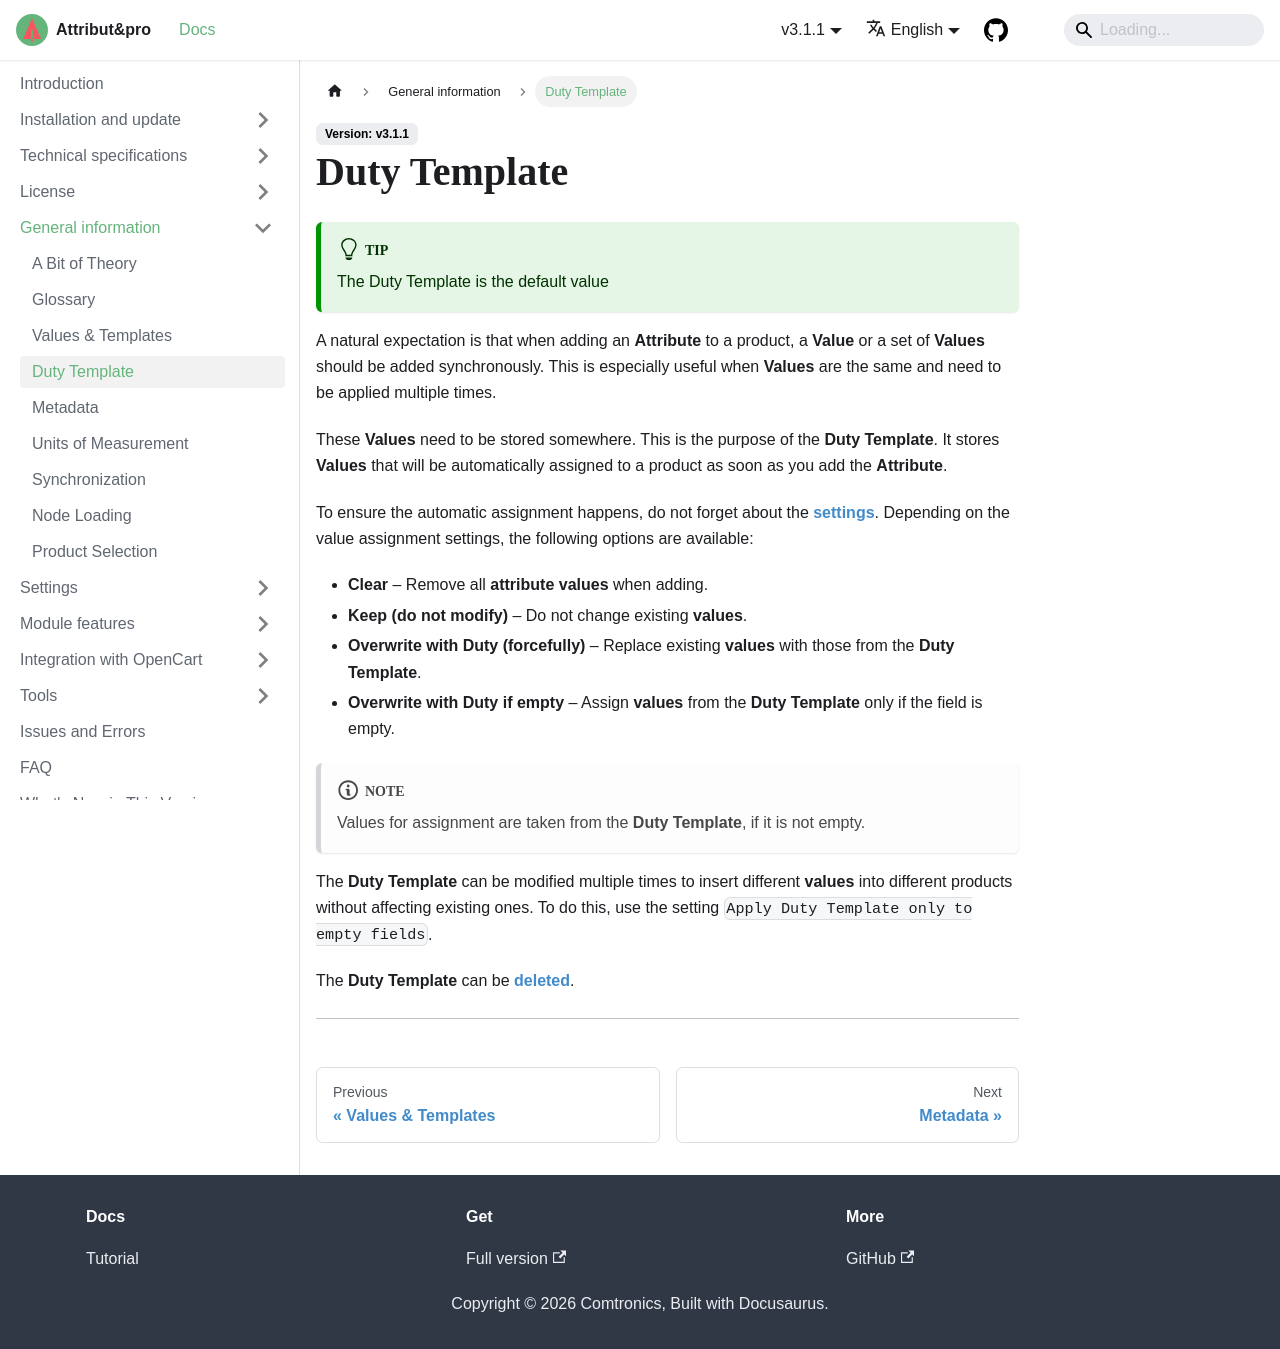

repository: slhome2010/attributipro.doc · page: docs/general-info/duty/index.html · generator: docusaurus

---
sidebar_position: 4
---

# Duty Template

:::tip

The Duty Template is the default value

:::

A natural expectation is that when adding an **Attribute** to a product, a **Value** or a set of **Values** should be added synchronously. This is especially useful when **Values** are the same and need to be applied multiple times.

These **Values** need to be stored somewhere. This is the purpose of the **Duty Template**. It stores **Values** that will be automatically assigned to a product as soon as you add the **Attribute**.

To ensure the automatic assignment happens, do not forget about the [**settings**](/settings/product.md). Depending on the value assignment settings, the following options are available:

- **Clear** – Remove all **attribute values** when adding.
- **Keep (do not modify)** – Do not change existing **values**.
- **Overwrite with Duty (forcefully)** – Replace existing **values** with those from the **Duty Template**.
- **Overwrite with Duty if empty** – Assign **values** from the **Duty Template** only if the field is empty.

:::note

Values for assignment are taken from the **Duty Template**, if it is not empty.

:::

The **Duty Template** can be modified multiple times to insert different **values** into different products without affecting existing ones. To do this, use the setting `Apply Duty Template only to empty fields`.

The **Duty Template** can be [**deleted**](/module-features/duty-features.md).

---
